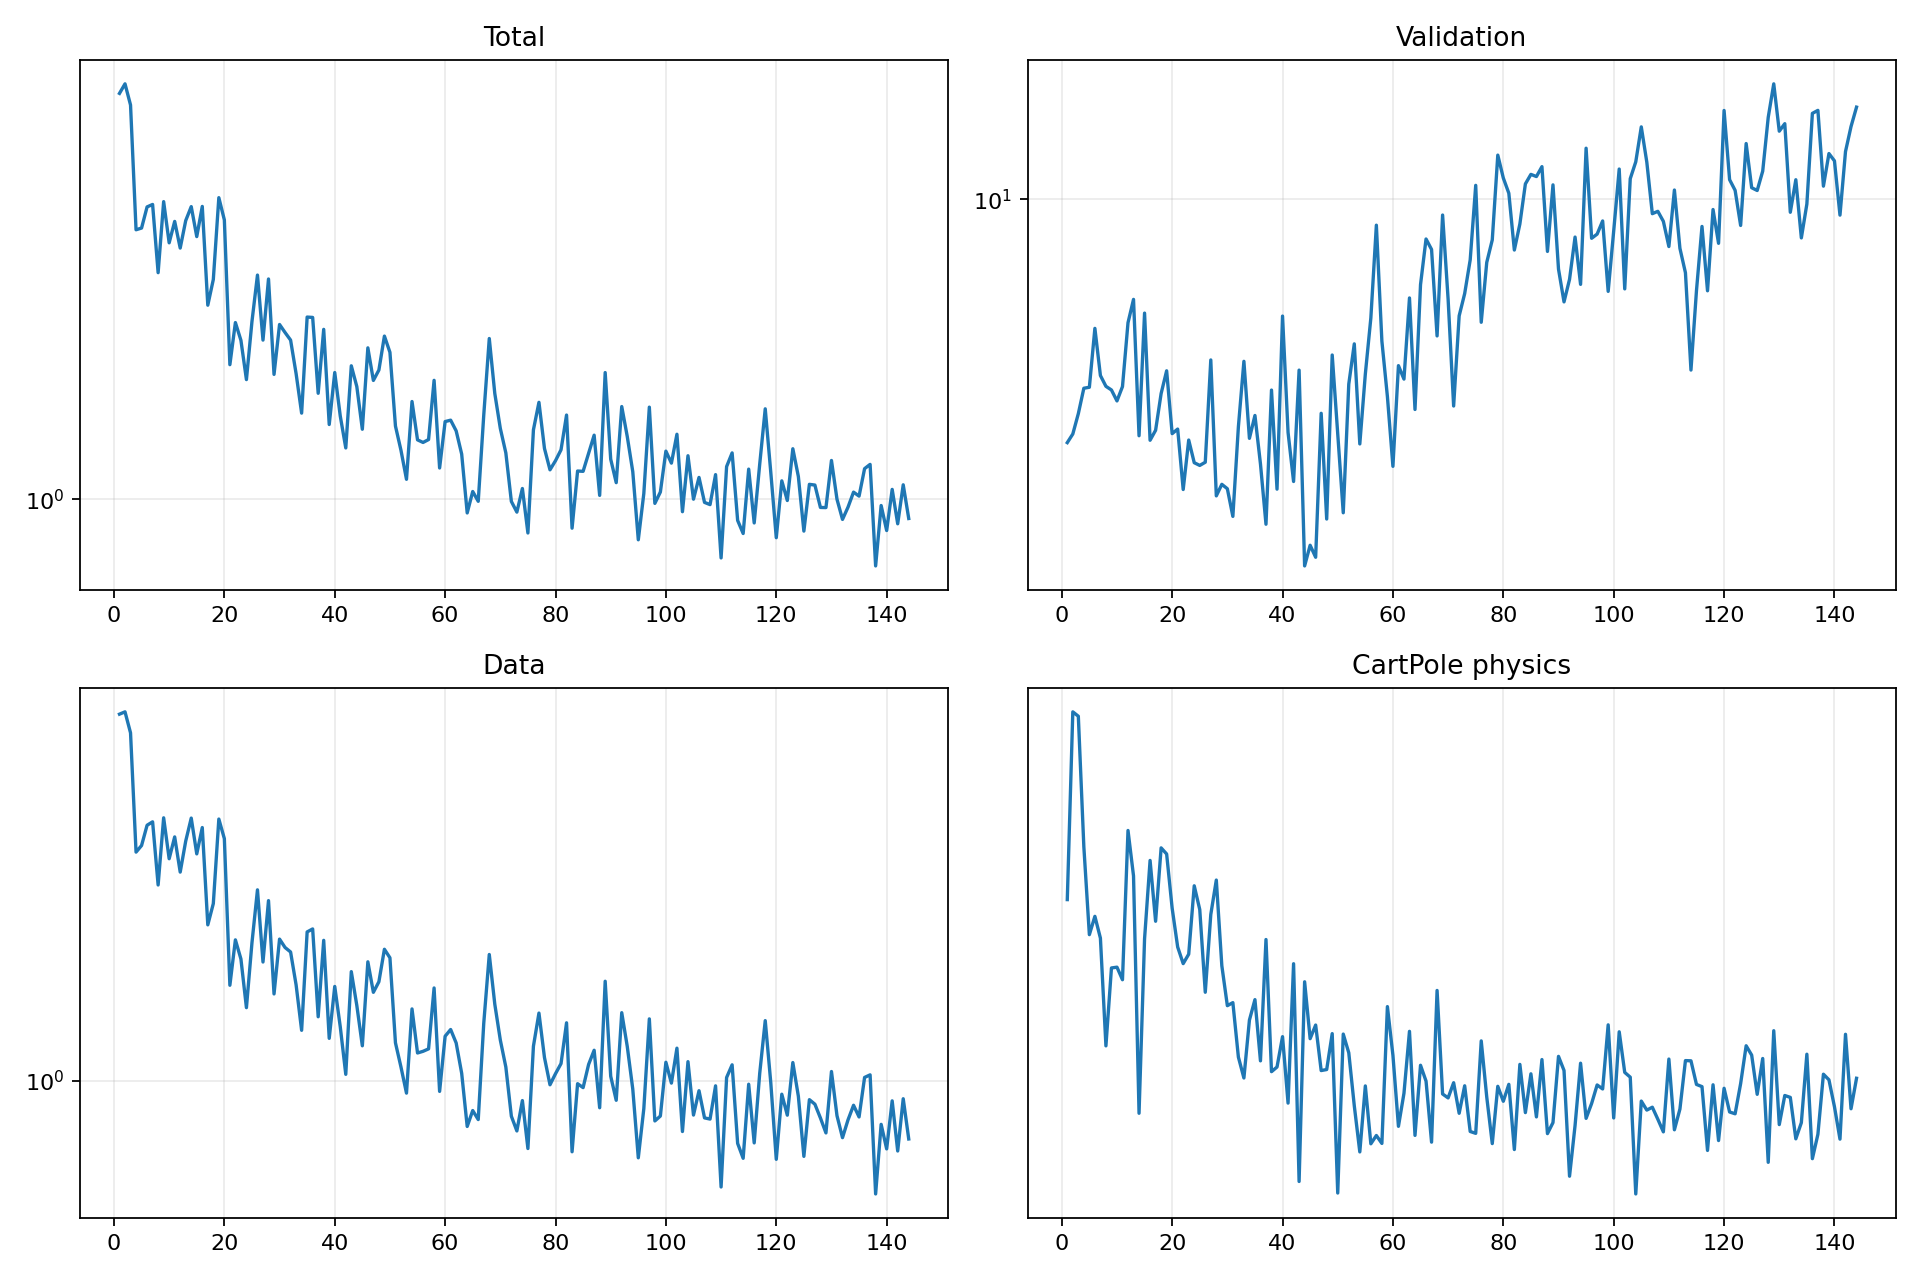

The file beside this chart, header and first rows:
epoch, validation_forecast_mse, train_total, train_data, train_cartpole_physics, train_rotation_physics
1, 3.101, 5.685, 5.425, 25.98, 0.0
2, 3.232, 5.922, 5.484, 43.86, 0.0
3, 3.565, 5.41, 4.977, 43.32, 0.0
4, 4.029, 3.171, 2.871, 30.09, 0.0
5, 4.047, 3.195, 2.959, 23.56, 0.0
6, 5.374, 3.497, 3.249, 24.79, 0.0
7, 4.283, 3.534, 3.301, 23.33, 0.0
8, 4.066, 2.639, 2.466, 17.27, 0.0
9, 3.995, 3.578, 3.363, 21.47, 0.0
10, 3.79, 2.999, 2.784, 21.51, 0.0
11, 4.061, 3.287, 3.079, 20.77, 0.0
12, 5.522, 2.933, 2.618, 31.5, 0.0
13, 6.179, 3.298, 3.021, 27.75, 0.0
14, 3.205, 3.502, 3.359, 14.31, 0.0
15, 5.783, 3.08, 2.847, 23.28, 0.0
16, 3.136, 3.505, 3.215, 28.98, 0.0
17, 3.291, 2.296, 2.052, 24.45, 0.0
18, 3.927, 2.564, 2.264, 30.01, 0.0
19, 4.381, 3.639, 3.344, 29.5, 0.0
20, 3.237, 3.308, 3.055, 25.36, 0.0
21, 3.31, 1.78, 1.553, 22.76, 0.0
22, 2.474, 2.132, 1.915, 21.73, 0.0
23, 3.14, 1.976, 1.753, 22.31, 0.0
24, 2.815, 1.67, 1.4, 27, 0.0
25, 2.778, 2.141, 1.888, 25.27, 0.0
26, 2.821, 2.612, 2.412, 20.06, 0.0
27, 4.616, 1.978, 1.729, 24.92, 0.0
28, 2.4, 2.569, 2.295, 27.43, 0.0
29, 2.537, 1.708, 1.492, 21.6, 0.0
30, 2.484, 2.114, 1.921, 19.32, 0.0
31, 2.174, 2.043, 1.848, 19.49, 0.0
32, 3.346, 1.978, 1.81, 16.74, 0.0
33, 4.586, 1.713, 1.555, 15.79, 0.0
34, 3.165, 1.447, 1.261, 18.56, 0.0
35, 3.534, 2.183, 1.986, 19.65, 0.0
36, 2.798, 2.179, 2.014, 16.57, 0.0
37, 2.094, 1.575, 1.343, 23.24, 0.0
38, 3.993, 2.071, 1.91, 16.07, 0.0
39, 2.479, 1.378, 1.215, 16.28, 0.0
40, 5.701, 1.722, 1.544, 17.72, 0.0
41, 3.256, 1.429, 1.282, 14.72, 0.0
42, 2.571, 1.247, 1.029, 21.72, 0.0
43, 4.395, 1.772, 1.654, 11.83, 0.0
44, 1.713, 1.621, 1.415, 20.65, 0.0
45, 1.892, 1.35, 1.174, 17.62, 0.0
46, 1.786, 1.913, 1.73, 18.31, 0.0
47, 3.571, 1.664, 1.503, 16.12, 0.0
48, 2.147, 1.74, 1.578, 16.17, 0.0
49, 4.727, 2.012, 1.833, 17.87, 0.0
50, 3.245, 1.877, 1.763, 11.46, 0.0
51, 2.212, 1.369, 1.191, 17.85, 0.0
52, 4.109, 1.234, 1.065, 16.94, 0.0
53, 4.988, 1.09, 0.9439, 14.61, 0.0
54, 3.081, 1.521, 1.392, 12.85, 0.0
55, 4.313, 1.291, 1.136, 15.45, 0.0
56, 5.649, 1.276, 1.145, 13.14, 0.0
57, 8.83, 1.292, 1.158, 13.45, 0.0
58, 5.053, 1.665, 1.534, 13.16, 0.0
59, 3.87, 1.144, 0.9514, 19.27, 0.0
60, 2.767, 1.396, 1.227, 16.83, 0.0
... 84 more rows
